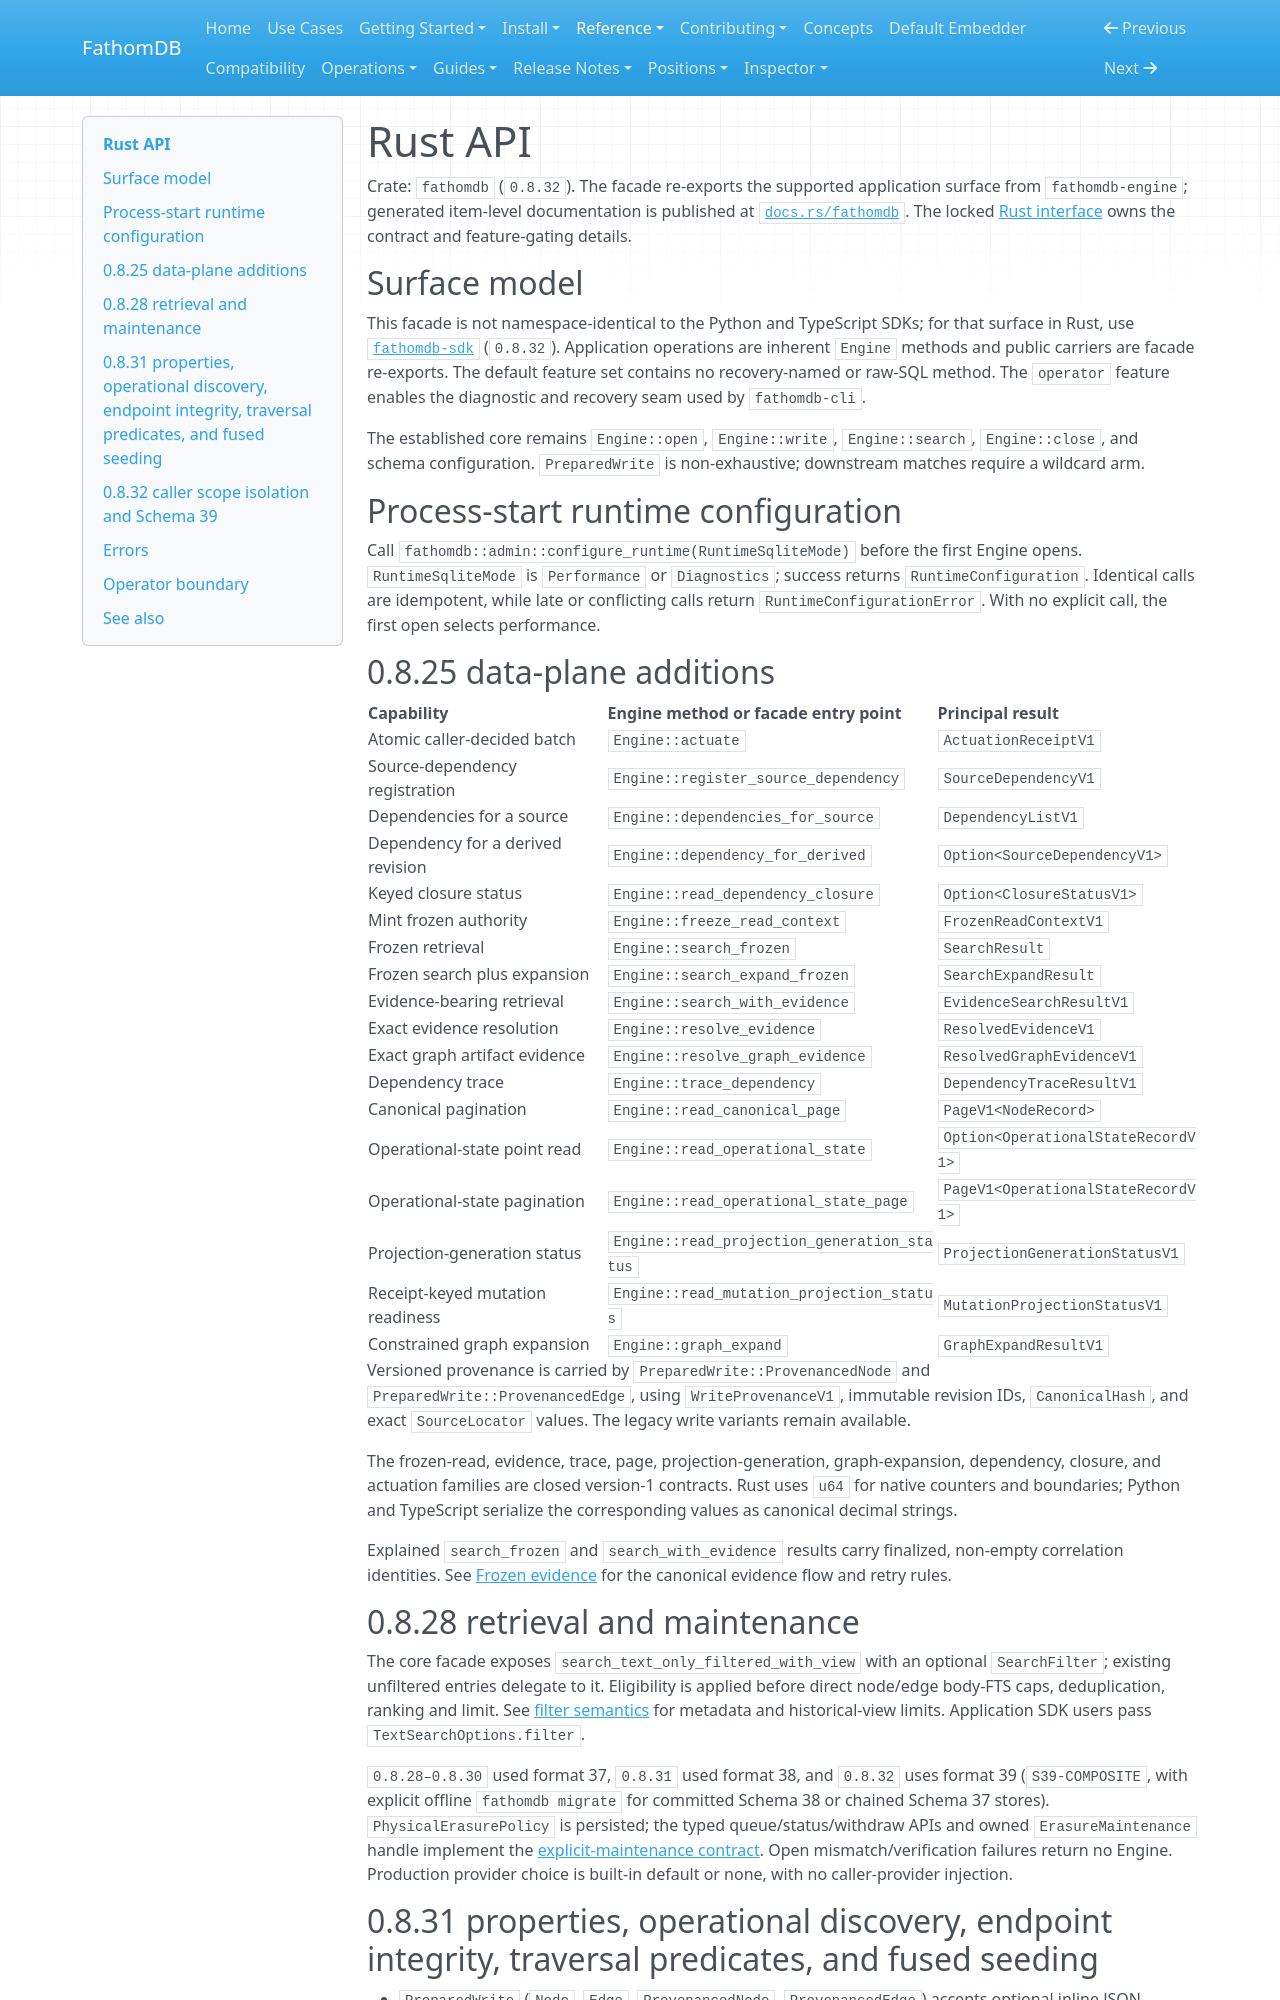

repository: fathomadb/fathomdb · page: reference/rust-api/index.html · generator: mkdocs

# Rust API

Crate: `fathomdb` (`0.8.32`). The facade re-exports the supported application
surface from `fathomdb-engine`; generated item-level documentation is published
at [`docs.rs/fathomdb`](https://docs.rs/fathomdb/). The locked
[Rust interface](https://github.com/fathomadb/fathomdb/blob/main/dev/interfaces/rust.md)
owns the contract and feature-gating details.

## Surface model

This facade is not namespace-identical to the Python and TypeScript SDKs;
for that surface in Rust, use [`fathomdb-sdk`](rust-sdk.md) (`0.8.32`). Application
operations are inherent `Engine` methods and public carriers are facade
re-exports. The default feature set contains no recovery-named or raw-SQL
method. The `operator` feature enables the diagnostic and recovery seam used by
`fathomdb-cli`.

The established core remains `Engine::open`, `Engine::write`,
`Engine::search`, `Engine::close`, and schema configuration. `PreparedWrite`
is non-exhaustive; downstream matches require a wildcard arm.

## Process-start runtime configuration

Call `fathomdb::admin::configure_runtime(RuntimeSqliteMode)` before the first
Engine opens. `RuntimeSqliteMode` is `Performance` or `Diagnostics`; success
returns `RuntimeConfiguration`. Identical calls are idempotent, while late or
conflicting calls return `RuntimeConfigurationError`. With no explicit call,
the first open selects performance.

## 0.8.25 data-plane additions

| Capability | Engine method or facade entry point | Principal result |
| ---------- | ----------------------------------- | ---------------- |
| Atomic caller-decided batch | `Engine::actuate` | `ActuationReceiptV1` |
| Source-dependency registration | `Engine::register_source_dependency` | `SourceDependencyV1` |
| Dependencies for a source | `Engine::dependencies_for_source` | `DependencyListV1` |
| Dependency for a derived revision | `Engine::dependency_for_derived` | `Option<SourceDependencyV1>` |
| Keyed closure status | `Engine::read_dependency_closure` | `Option<ClosureStatusV1>` |
| Mint frozen authority | `Engine::freeze_read_context` | `FrozenReadContextV1` |
| Frozen retrieval | `Engine::search_frozen` | `SearchResult` |
| Frozen search plus expansion | `Engine::search_expand_frozen` | `SearchExpandResult` |
| Evidence-bearing retrieval | `Engine::search_with_evidence` | `EvidenceSearchResultV1` |
| Exact evidence resolution | `Engine::resolve_evidence` | `ResolvedEvidenceV1` |
| Exact graph artifact evidence | `Engine::resolve_graph_evidence` | `ResolvedGraphEvidenceV1` |
| Dependency trace | `Engine::trace_dependency` | `DependencyTraceResultV1` |
| Canonical pagination | `Engine::read_canonical_page` | `PageV1<NodeRecord>` |
| Operational-state point read | `Engine::read_operational_state` | `Option<OperationalStateRecordV1>` |
| Operational-state pagination | `Engine::read_operational_state_page` | `PageV1<OperationalStateRecordV1>` |
| Projection-generation status | `Engine::read_projection_generation_status` | `ProjectionGenerationStatusV1` |
| Receipt-keyed mutation readiness | `Engine::read_mutation_projection_status` | `MutationProjectionStatusV1` |
| Constrained graph expansion | `Engine::graph_expand` | `GraphExpandResultV1` |

Versioned provenance is carried by `PreparedWrite::ProvenancedNode` and
`PreparedWrite::ProvenancedEdge`, using `WriteProvenanceV1`, immutable revision
IDs, `CanonicalHash`, and exact `SourceLocator` values. The legacy write
variants remain available.

The frozen-read, evidence, trace, page, projection-generation, graph-expansion,
dependency, closure, and actuation families are closed version-1 contracts.
Rust uses `u64` for native counters and boundaries; Python and TypeScript
serialize the corresponding values as canonical decimal strings.

Explained `search_frozen` and `search_with_evidence` results carry finalized,
non-empty correlation identities. See
[Frozen evidence](../guides/frozen-evidence.md) for the canonical evidence flow
and retry rules.

## 0.8.28 retrieval and maintenance

The core facade exposes `search_text_only_filtered_with_view` with an optional
`SearchFilter`; existing unfiltered entries delegate to it. Eligibility is
applied before direct node/edge body-FTS caps, deduplication, ranking and limit.
See [filter semantics](../guides/hybrid-search-filtering.md) for metadata and
historical-view limits. Application SDK users pass `TextSearchOptions.filter`.

`0.8.28–0.8.30` used format 37, `0.8.31` used format 38, and `0.8.32` uses
format 39 (`S39-COMPOSITE`, with explicit offline `fathomdb migrate` for
committed Schema 38 or chained Schema 37 stores). `PhysicalErasurePolicy` is
persisted; the typed queue/status/withdraw APIs and owned `ErasureMaintenance`
handle implement the
[explicit-maintenance contract](../operations/erasure.md#schedule-an-explicit-maintenance-window).
Open mismatch/verification failures return no Engine. Production provider choice
is built-in default or none, with no caller-provider injection.
